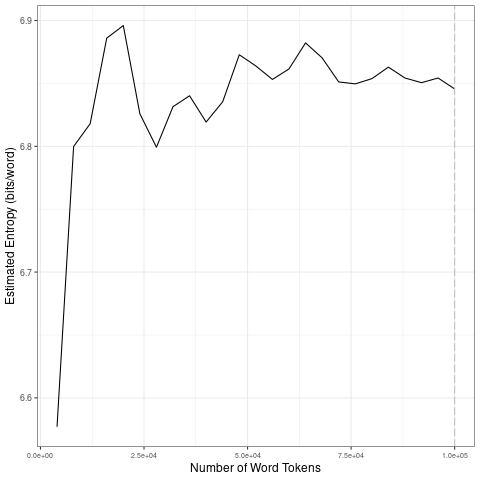

The file beside this chart, header and first rows:
file, entropy.Corpus.Size, entropy.Entropy, sd.Corpus.Size, sd.SD
data/2021_by_en/2021-03-11_tokens_1-gram…, 4000, 6.577, 20000, 0.129
data/2021_by_en/2021-03-11_tokens_1-gram…, 8000, 6.8, 40000, 0.01544
data/2021_by_en/2021-03-11_tokens_1-gram…, 12000, 6.818, 60000, 0.0141
data/2021_by_en/2021-03-11_tokens_1-gram…, 16000, 6.886, 80000, 0.01426
data/2021_by_en/2021-03-11_tokens_1-gram…, 20000, 6.896, 1e+05, 0.006356
data/2021_by_en/2021-03-11_tokens_1-gram…, 24000, 6.826, 20000, 0.129
data/2021_by_en/2021-03-11_tokens_1-gram…, 28000, 6.799, 40000, 0.01544
data/2021_by_en/2021-03-11_tokens_1-gram…, 32000, 6.832, 60000, 0.0141
data/2021_by_en/2021-03-11_tokens_1-gram…, 36000, 6.84, 80000, 0.01426
data/2021_by_en/2021-03-11_tokens_1-gram…, 40000, 6.819, 1e+05, 0.006356
data/2021_by_en/2021-03-11_tokens_1-gram…, 44000, 6.835, 20000, 0.129
data/2021_by_en/2021-03-11_tokens_1-gram…, 48000, 6.873, 40000, 0.01544
data/2021_by_en/2021-03-11_tokens_1-gram…, 52000, 6.864, 60000, 0.0141
data/2021_by_en/2021-03-11_tokens_1-gram…, 56000, 6.853, 80000, 0.01426
data/2021_by_en/2021-03-11_tokens_1-gram…, 60000, 6.862, 1e+05, 0.006356
data/2021_by_en/2021-03-11_tokens_1-gram…, 64000, 6.882, 20000, 0.129
data/2021_by_en/2021-03-11_tokens_1-gram…, 68000, 6.87, 40000, 0.01544
data/2021_by_en/2021-03-11_tokens_1-gram…, 72000, 6.851, 60000, 0.0141
data/2021_by_en/2021-03-11_tokens_1-gram…, 76000, 6.85, 80000, 0.01426
data/2021_by_en/2021-03-11_tokens_1-gram…, 80000, 6.854, 1e+05, 0.006356
data/2021_by_en/2021-03-11_tokens_1-gram…, 84000, 6.863, 20000, 0.129
data/2021_by_en/2021-03-11_tokens_1-gram…, 88000, 6.854, 40000, 0.01544
data/2021_by_en/2021-03-11_tokens_1-gram…, 92000, 6.851, 60000, 0.0141
data/2021_by_en/2021-03-11_tokens_1-gram…, 96000, 6.854, 80000, 0.01426
data/2021_by_en/2021-03-11_tokens_1-gram…, 1e+05, 6.846, 1e+05, 0.006356
